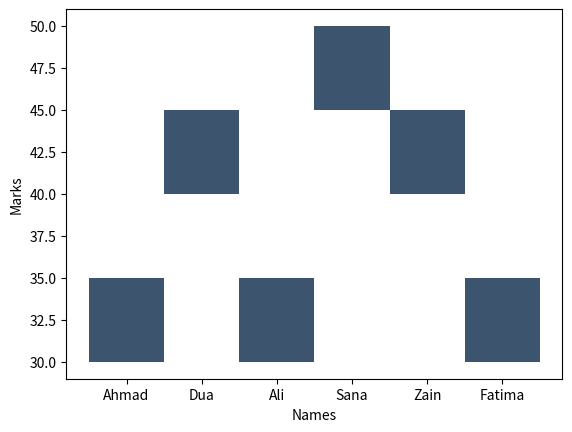

Source code (Python):
#here i will be learning the new library.
#Seaborn.
#it is built on top of matplotlib.
#it is used for statistical Visualization.

#it makes good graphs with less code.

import seaborn as sb
import pandas as pd
import matplotlib.pyplot as mp
data = {
    "Names": ["Ahmad","Dua","Ali","Sana","Zain","Fatima"],
    "Marks": [30, 40, 30, 50, 40, 30]
}
dataset = pd.DataFrame(data)
sb.histplot(data = dataset,x="Names",y="Marks")
mp.show()

#Why Seaborn.
#Seaborn is used to find patterns,trends and stories in your data through pictures.
#it is built specifically for data science and stats.
